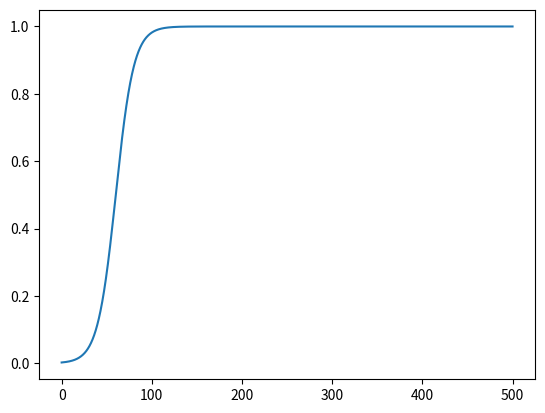

Source code (Python):
'''
*************************************************************************

BSD 3-Clause License

Copyright (c) 2023,  Visual Computing and Learning Lab, Peking University

Redistribution and use in source and binary forms, with or without
modification, are permitted provided that the following conditions are met:

1. Redistributions of source code must retain the above copyright notice, this
   list of conditions and the following disclaimer.

2. Redistributions in binary form must reproduce the above copyright notice,
   this list of conditions and the following disclaimer in the documentation
   and/or other materials provided with the distribution.

3. Neither the name of the copyright holder nor the names of its
   contributors may be used to endorse or promote products derived from
   this software without specific prior written permission.

THIS SOFTWARE IS PROVIDED BY THE COPYRIGHT HOLDERS AND CONTRIBUTORS "AS IS"
AND ANY EXPRESS OR IMPLIED WARRANTIES, INCLUDING, BUT NOT LIMITED TO, THE
IMPLIED WARRANTIES OF MERCHANTABILITY AND FITNESS FOR A PARTICULAR PURPOSE ARE
DISCLAIMED. IN NO EVENT SHALL THE COPYRIGHT HOLDER OR CONTRIBUTORS BE LIABLE
FOR ANY DIRECT, INDIRECT, INCIDENTAL, SPECIAL, EXEMPLARY, OR CONSEQUENTIAL
DAMAGES (INCLUDING, BUT NOT LIMITED TO, PROCUREMENT OF SUBSTITUTE GOODS OR
SERVICES; LOSS OF USE, DATA, OR PROFITS; OR BUSINESS INTERRUPTION) HOWEVER
CAUSED AND ON ANY THEORY OF LIABILITY, WHETHER IN CONTRACT, STRICT LIABILITY,
OR TORT (INCLUDING NEGLIGENCE OR OTHERWISE) ARISING IN ANY WAY OUT OF THE USE
OF THIS SOFTWARE, EVEN IF ADVISED OF THE POSSIBILITY OF SUCH DAMAGE.

*************************************************************************
'''

import numpy as np
import matplotlib.pyplot as plt

def main():
    x = np.linspace(0, 500, 2000)
    k1 = 0.05
    k2 = 3
    y = 0.5 * np.tanh(k1 * x - k2) + 0.5
    plt.plot(x, y)
    plt.show()


if __name__ == "__main__":
    main()
